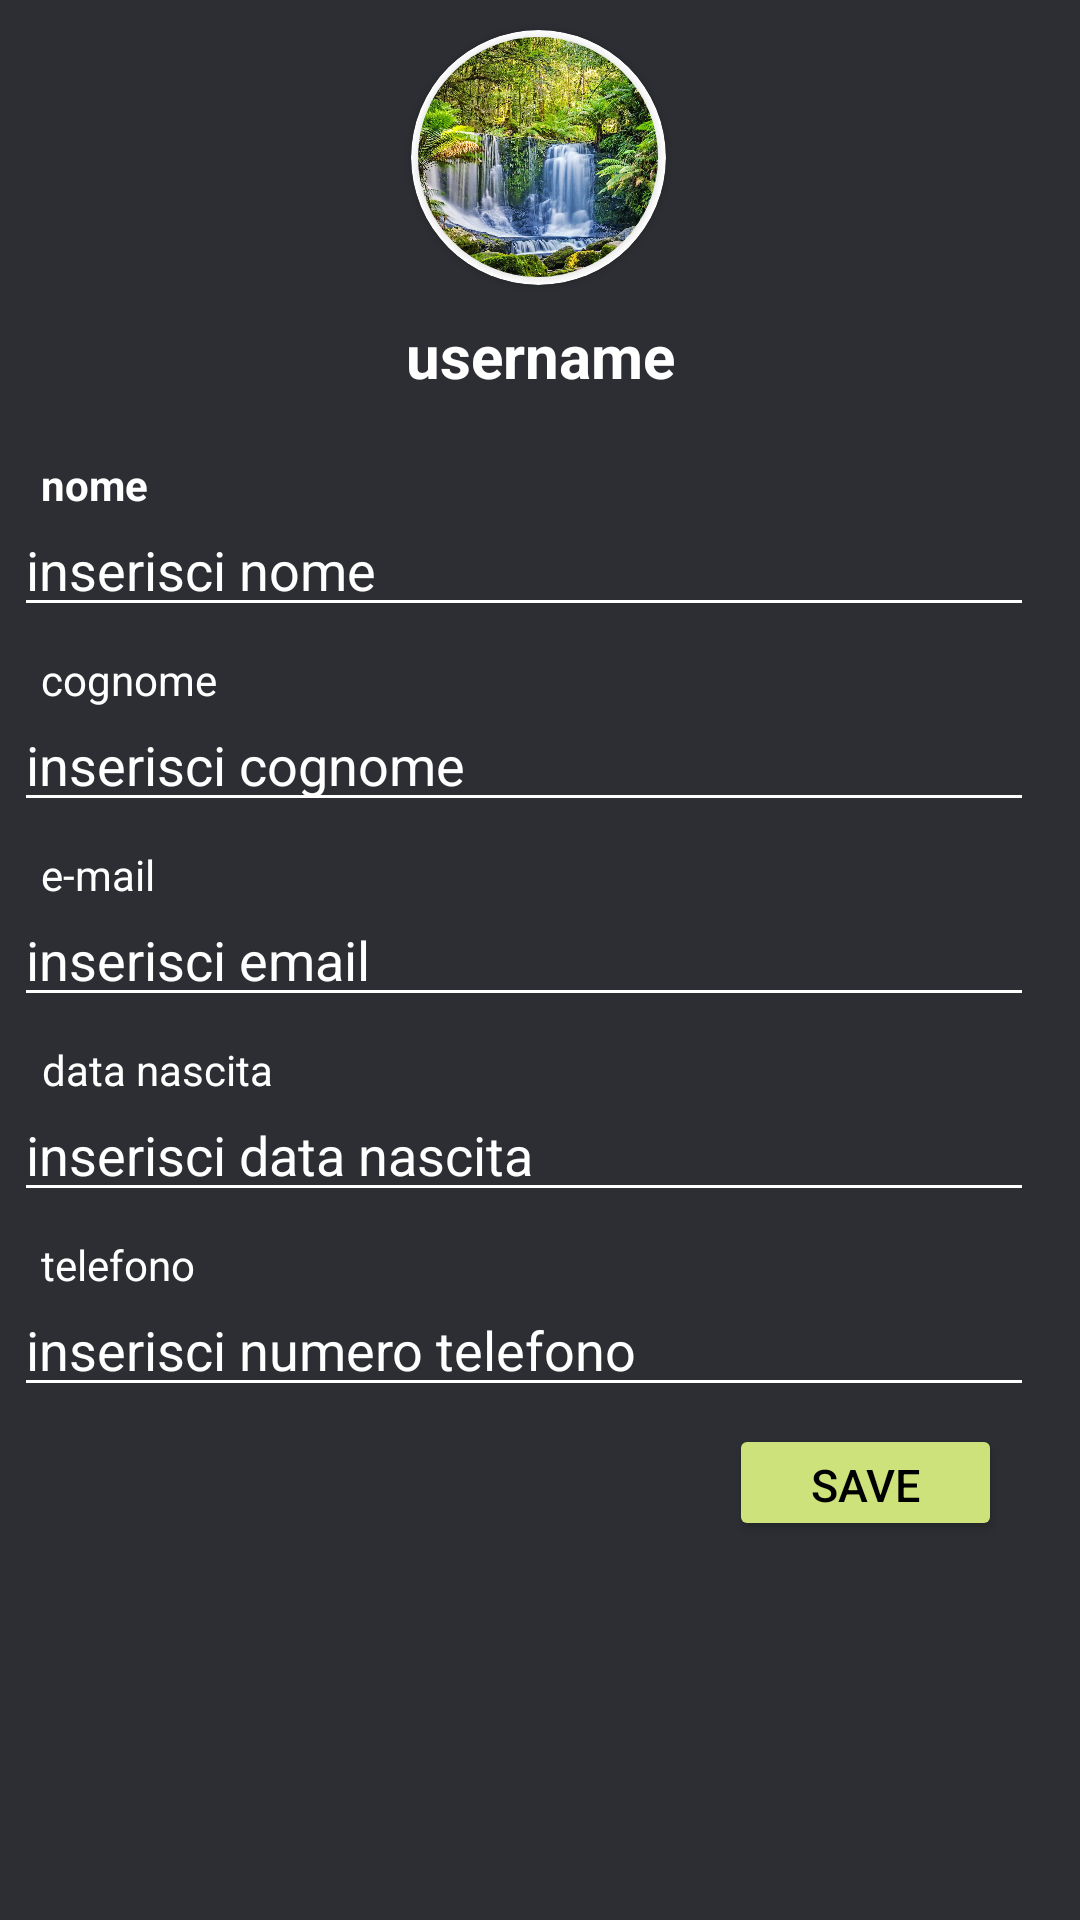

Produce the Android XML layout that renders to this screen, including the resource entries it uses.
<!-- AndroidManifest.xml: application theme Theme.ToDoGruppo -->
<!-- res/layout/fragment_edit_user.xml -->
<?xml version="1.0" encoding="utf-8"?>
<androidx.constraintlayout.widget.ConstraintLayout xmlns:android="http://schemas.android.com/apk/res/android"
    xmlns:app="http://schemas.android.com/apk/res-auto"
    xmlns:tools="http://schemas.android.com/tools"
    android:layout_width="match_parent"
    android:layout_height="match_parent"
    android:background="#2D2E33">

    <androidx.cardview.widget.CardView
        android:id="@+id/image"
        android:layout_width="85dp"
        android:layout_height="85dp"
        android:layout_marginTop="10dp"
        app:cardBackgroundColor="@color/white"
        app:cardCornerRadius="180dp"
        app:layout_constraintBottom_toTopOf="@+id/userName"
        app:layout_constraintEnd_toEndOf="parent"
        app:layout_constraintHorizontal_bias="0.498"
        app:layout_constraintStart_toStartOf="parent"
        app:layout_constraintTop_toTopOf="parent"
        app:layout_constraintVertical_bias="0.0">

        <androidx.cardview.widget.CardView
            android:layout_width="80dp"
            android:layout_height="80dp"
            android:layout_gravity="center"
            app:cardCornerRadius="180dp">

            <ImageView
                android:layout_width="80dp"
                android:layout_height="80dp"
                android:scaleType="centerCrop"
                android:src="@drawable/imgprova" />

        </androidx.cardview.widget.CardView>

    </androidx.cardview.widget.CardView>


    <TextView
        android:id="@+id/userName"
        android:layout_width="wrap_content"
        android:layout_height="wrap_content"
        android:layout_marginTop="10dp"
        android:text="@string/username"
        android:textColor="@color/white"
        android:textSize="20sp"
        android:textStyle="bold"
        app:layout_constraintEnd_toEndOf="parent"
        app:layout_constraintStart_toStartOf="parent"
        app:layout_constraintTop_toBottomOf="@+id/image" />

    <TextView
        android:id="@+id/nome"
        android:layout_width="wrap_content"
        android:layout_height="wrap_content"
        android:layout_marginTop="20dp"
        android:text="@string/nome"
        android:textColor="@color/white"
        android:textStyle="bold"
        app:layout_constraintEnd_toEndOf="parent"
        app:layout_constraintHorizontal_bias="0.042"
        app:layout_constraintStart_toStartOf="parent"
        app:layout_constraintTop_toBottomOf="@+id/userName" />

    <EditText
        android:id="@+id/insNome"
        android:layout_width="340dp"
        android:layout_height="38dp"
        android:backgroundTint="@color/white"
        android:hint="@string/inserisci_nome"
        android:inputType="text"
        android:textColor="@color/white"
        android:textColorHint="@color/white"
        app:layout_constraintEnd_toEndOf="parent"
        app:layout_constraintHorizontal_bias="0.225"
        app:layout_constraintStart_toStartOf="parent"
        app:layout_constraintTop_toBottomOf="@+id/nome" />

    <TextView
        android:id="@+id/cog"
        android:layout_width="wrap_content"
        android:layout_height="wrap_content"
        android:layout_marginTop="8dp"
        android:text="@string/cognome"
        android:textColor="@color/white"
        app:layout_constraintEnd_toEndOf="parent"
        app:layout_constraintHorizontal_bias="0.045"
        app:layout_constraintStart_toStartOf="parent"
        app:layout_constraintTop_toBottomOf="@+id/insNome" />


    <EditText
        android:id="@+id/insCog"
        android:layout_width="340dp"
        android:layout_height="38dp"
        android:backgroundTint="@color/white"
        android:hint="@string/inserisci_cognome"
        android:inputType="text"
        android:textColor="@color/white"
        android:textColorHint="@color/white"
        app:layout_constraintEnd_toEndOf="parent"
        app:layout_constraintHorizontal_bias="0.225"
        app:layout_constraintStart_toStartOf="parent"
        app:layout_constraintTop_toBottomOf="@+id/cog" />


    <TextView
        android:id="@+id/email"
        android:layout_width="wrap_content"
        android:layout_height="wrap_content"
        android:layout_marginTop="8dp"
        android:text="@string/e_mail"
        android:textColor="@color/white"
        app:layout_constraintEnd_toEndOf="parent"
        app:layout_constraintHorizontal_bias="0.042"
        app:layout_constraintStart_toStartOf="parent"
        app:layout_constraintTop_toBottomOf="@+id/insCog" />

    <EditText
        android:id="@+id/insEmail"
        android:layout_width="340dp"
        android:layout_height="38dp"
        android:backgroundTint="@color/white"
        android:hint="@string/inserisci_email"
        android:inputType="textEmailAddress"
        android:textColor="@color/white"
        android:textColorHint="@color/white"
        app:layout_constraintEnd_toEndOf="parent"
        app:layout_constraintHorizontal_bias="0.225"
        app:layout_constraintStart_toStartOf="parent"
        app:layout_constraintTop_toBottomOf="@+id/email" />

    <TextView
        android:id="@+id/data"
        android:layout_width="wrap_content"
        android:layout_height="wrap_content"
        android:layout_marginTop="8dp"
        android:text="@string/data_nascita"
        android:textColor="@color/white"
        app:layout_constraintEnd_toEndOf="parent"
        app:layout_constraintHorizontal_bias="0.05"
        app:layout_constraintStart_toStartOf="parent"
        app:layout_constraintTop_toBottomOf="@+id/insEmail" />

    <EditText
        android:id="@+id/insData"
        android:layout_width="340dp"
        android:layout_height="38dp"
        android:backgroundTint="@color/white"
        android:hint="@string/inserisci_data_nascita"
        android:inputType="date"
        android:textColor="@color/white"
        android:textColorHint="@color/white"
        app:layout_constraintEnd_toEndOf="parent"
        app:layout_constraintHorizontal_bias="0.225"
        app:layout_constraintStart_toStartOf="parent"
        app:layout_constraintTop_toBottomOf="@+id/data" />

    <TextView
        android:id="@+id/tell"
        android:layout_width="wrap_content"
        android:layout_height="wrap_content"
        android:layout_marginTop="8dp"
        android:text="@string/telefono"
        android:textColor="@color/white"
        app:layout_constraintEnd_toEndOf="parent"
        app:layout_constraintHorizontal_bias="0.044"
        app:layout_constraintStart_toStartOf="parent"
        app:layout_constraintTop_toBottomOf="@+id/insData" />


    <EditText
        android:id="@+id/insTel"
        android:layout_width="340dp"
        android:layout_height="38dp"
        android:backgroundTint="@color/white"
        android:hint="@string/inserisci_numero_telefono"
        android:inputType="phone"
        android:textColor="@color/white"
        android:textColorHint="@color/white"
        app:layout_constraintEnd_toEndOf="parent"
        app:layout_constraintHorizontal_bias="0.225"
        app:layout_constraintStart_toStartOf="parent"
        app:layout_constraintTop_toBottomOf="@+id/tell" />


    <Button
        android:id="@+id/saveBtn"
        android:layout_width="91dp"
        android:layout_height="39dp"
        android:layout_marginBottom="32dp"
        android:backgroundTint="@color/Button"
        android:text="@string/salva"
        android:textColor="@color/black"
        android:textSize="15sp"
        app:layout_constraintBottom_toBottomOf="parent"
        app:layout_constraintEnd_toEndOf="parent"
        app:layout_constraintHorizontal_bias="0.903"
        app:layout_constraintStart_toStartOf="parent"
        app:layout_constraintTop_toBottomOf="@+id/insTel"
        app:layout_constraintVertical_bias="0.058" />


</androidx.constraintlayout.widget.ConstraintLayout>
<!-- resources referenced by this layout -->
<resources>
  <color name="Button">#CEE27B</color>
  <color name="black">#FF000000</color>
  <color name="white">#FFFFFFFF</color>
  <!-- drawable imgprova: webp bitmap (drawable-v24, 340002 bytes) -->
  <string name="cognome">cognome</string>
  <string name="data_nascita">data nascita</string>
  <string name="e_mail">e-mail</string>
  <string name="inserisci_cognome">inserisci cognome</string>
  <string name="inserisci_data_nascita">inserisci data nascita</string>
  <string name="inserisci_email">inserisci email</string>
  <string name="inserisci_nome">inserisci nome</string>
  <string name="inserisci_numero_telefono">inserisci numero telefono</string>
  <string name="nome">nome</string>
  <string name="salva">Save</string>
  <string name="telefono">telefono</string>
  <string name="username">username</string>
  <style name="Theme.ToDoGruppo" parent="Theme.Material3.DayNight.NoActionBar">
          
          <item name="colorPrimary">@color/purple_500</item>
          <item name="colorPrimaryVariant">@color/purple_700</item>
          <item name="colorOnPrimary">@color/white</item>
          
          <item name="colorSecondary">@color/teal_200</item>
          <item name="colorSecondaryVariant">@color/teal_700</item>
          <item name="colorOnSecondary">@color/black</item>
          
          <item name="android:statusBarColor" tools:targetApi="l">?attr/colorPrimaryVariant</item>
          
      </style>
  <color name="purple_500">#FF6200EE</color>
  <color name="purple_700">#FF3700B3</color>
  <color name="teal_200">#FF03DAC5</color>
  <color name="teal_700">#FF018786</color>
</resources>
